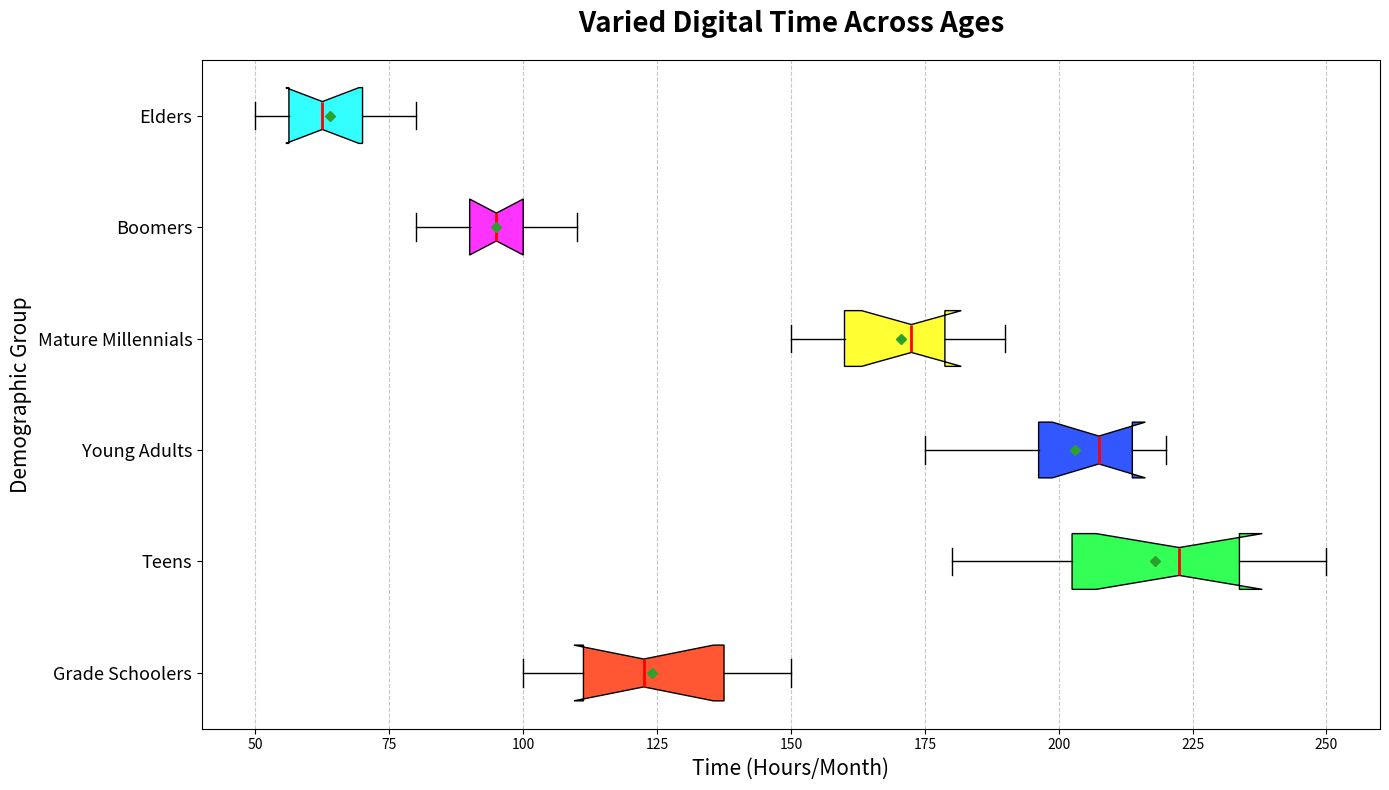

This figure's Python source:
import matplotlib.pyplot as plt

age_groups = [
    'Grade Schoolers', 'Teens', 'Young Adults', 
    'Mature Millennials', 'Boomers', 'Elders'
]

screen_time_6_12 = [120, 130, 110, 115, 145, 150, 100, 105, 140, 125]
screen_time_13_18 = [200, 220, 210, 190, 180, 230, 240, 250, 225, 235]
screen_time_19_25 = [180, 175, 200, 220, 210, 195, 205, 210, 215, 220]
screen_time_26_40 = [150, 160, 175, 180, 185, 160, 170, 175, 160, 190]
screen_time_41_60 = [90, 100, 95, 85, 80, 105, 110, 95, 100, 90]
screen_time_60_plus = [60, 70, 55, 50, 65, 60, 75, 80, 70, 55]

screen_time_data = [
    screen_time_6_12, screen_time_13_18, screen_time_19_25,
    screen_time_26_40, screen_time_41_60, screen_time_60_plus
]

fig, ax = plt.subplots(figsize=(14, 8))
box = ax.boxplot(screen_time_data, vert=False, patch_artist=True, notch=True, showmeans=True)

# Applying new contrasting colors
colors = ['#ff5733', '#33ff57', '#3357ff', '#ffff33', '#ff33ff', '#33ffff']
for patch, color in zip(box['boxes'], colors):
    patch.set_facecolor(color)

for mean, median in zip(box['means'], box['medians']):
    mean.set(marker='D', color='blue', markersize=5)
    median.set(color='red', linewidth=2)

ax.set_title('Varied Digital Time Across Ages', fontsize=20, fontweight='bold', pad=20)
ax.set_xlabel('Time (Hours/Month)', fontsize=15)
ax.set_yticklabels(age_groups, fontsize=13)
ax.set_ylabel('Demographic Group', fontsize=15)
ax.xaxis.grid(True, linestyle='--', alpha=0.7)

plt.tight_layout()
plt.show()
